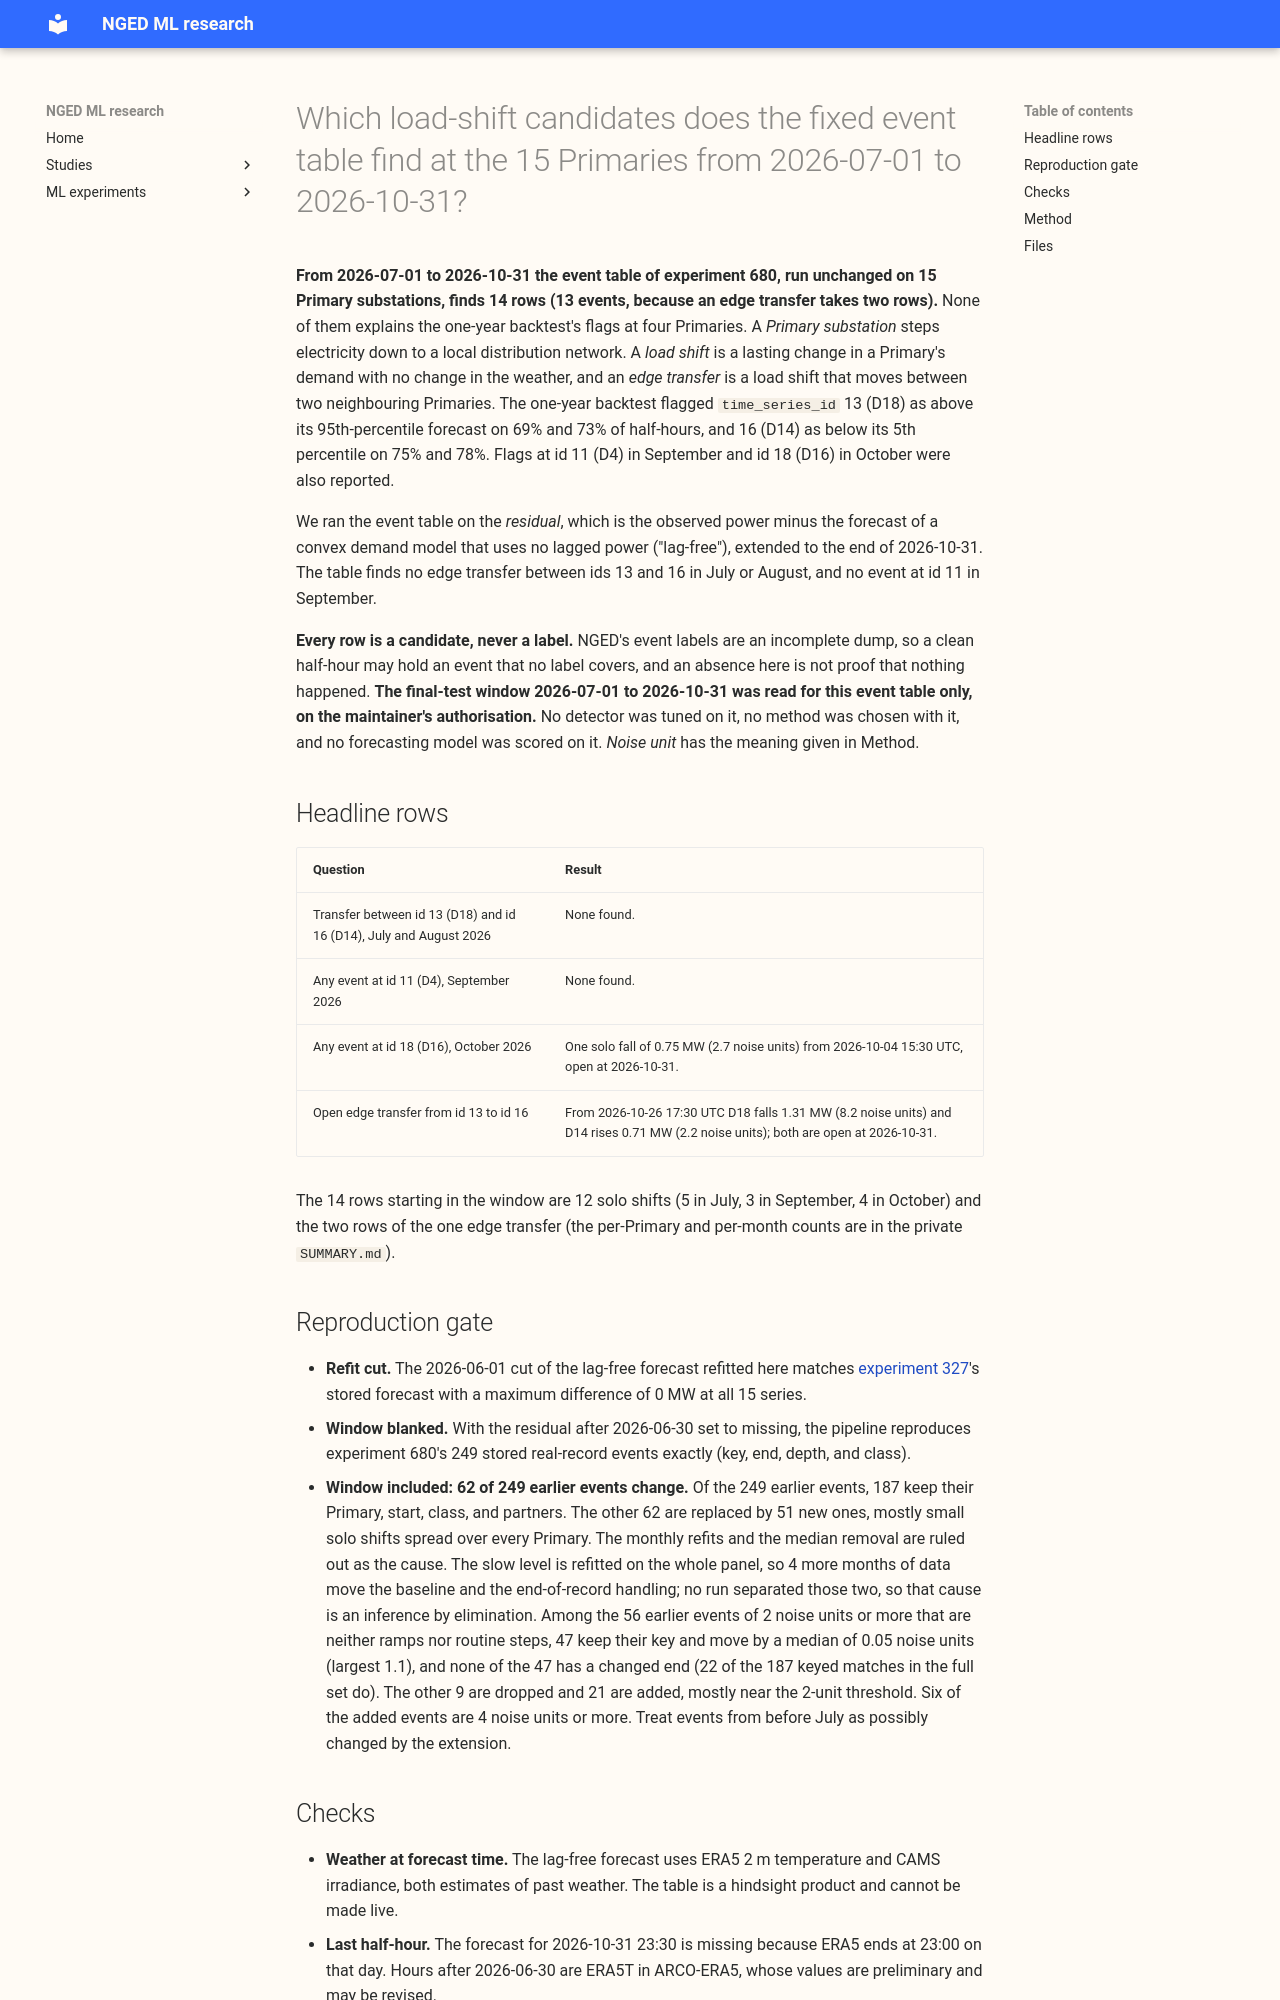

repository: openclimatefix/nged-ml-research · page: ml-experiments/00685-event-table-on-the-final-test-window-all-primaries/result/index.html · generator: mkdocs

---
id: "00685"
slug: event-table-on-the-final-test-window-all-primaries
title: >-
  Which load-shift candidates does the fixed event table find at the 15 Primaries from 2026-07-01
  to 2026-10-31?
theme: lsc-detectors
also_relevant_to:
  - differentiable-physics-network
status: finished
date: 2026-11-10
kind: other
size: >-
  medium. (1) Stored: private tables under
  data/ml-experiments/00685-event-table-on-the-final-test-window-all-primaries/
  only. (2) Serving path: not touched. (3) Degradation rule: not touched. (4) Designs: none, the
  method is fixed as experiment 680's. (5) Callers: this folder's scripts, which import the folders
  of experiments 130, 653, 670, and 680; nothing imports them. CPU only, 2 cores.
hypothesis: >-
  None. This is a data product: the event table of experiment 680, run unchanged on the residual
  panel extended to 2026-10-31, so that the one-year-backtest flags at four Primaries can be set
  beside the events the table can see.
prediction: >-
  None. No detector is tuned, no method is chosen, and no model is scored on the window.
decision_rule: >-
  None. Gate: the 2026-06-01 refit cut must reproduce experiment 327's stored forecast, and the
  pipeline with the window blanked must reproduce experiment 680's stored real-record events.
benchmark: >-
  Experiment 680's stored real-record event table (E1-J-sym), 249 events starting 2024-01-01 to
  2026-06-30.
row_set_id: >-
  experiment 653's real record of 15 Primaries extended from 2026-06-30 to 2026-10-31; not
  comparable with the leaderboard
metric: >-
  Candidate events per Primary and per month; depth in megawatts and in noise units; events that
  match experiment 680's table.
code: ml-experiments/00685-event-table-on-the-final-test-window-all-primaries/
verdict: inconclusive
best_arm: >-
  Not applicable: one method, no arms.
headline: >-
  The event table finds 13 candidate events (14 rows) starting from 2026-07-01 and none of the
  transfers
  between time_series_id 13 and 16 that would explain the one-year-backtest flags in July and
  August, so the flags at
  those Primaries are not explained by an event the table can see.
lessons: >-
  A level offset that persists for months, such as the flagged id 13 and 16 pattern, does not
  appear as an event in this table. Adding 4 months of data changes 62 of 249 earlier events,
  mostly small solo shifts, so the table changes when the panel is extended.
take_home_message: >-
  From 2026-07-01 to 2026-10-31 the event table finds 13 candidate events (14 rows) at the 15
  Primaries and no transfer between time_series_id 13 and 16 in July or August, nothing at id 11 in
  September,
  and one open fall at id 18 from 2026-10-04. The one-year-backtest flags at ids 13, 16, 11, and 18
  are therefore not explained by events the table can see. A level offset in the lag-free forecast
  remains a candidate explanation that this table does not test. One transfer from id 13 to id 16
  opens on 2026-10-26 and is still open at the
  end of the window. Every row is a candidate, never a label.
advice:
  - >-
    Treat the event table's rows from before 2026-07-01 as provisional when the panel is extended,
    because 62 of 249 earlier events change (see Reproduction gate).
  - >-
    Look for a level offset, not an event, when a Primary is outside its forecast band for months
    and the table shows nothing there (see Headline rows).
production_status: not-for-production
adopted_in: none
---

**From 2026-07-01 to 2026-10-31 the event table of experiment 680, run unchanged on 15 Primary
substations, finds 14 rows (13 events, because an edge transfer takes two rows).** None of them
explains the one-year backtest's flags at four Primaries. A *Primary substation* steps electricity
down to a local distribution network. A *load shift* is a lasting change in a Primary's demand with
no change in the weather, and an *edge transfer* is a load shift that moves between two neighbouring
Primaries. The one-year backtest flagged `time_series_id` 13 (D18) as above its 95th-percentile
forecast on 69% and 73% of half-hours, and 16 (D14) as below its 5th percentile on 75% and 78%.
Flags at id 11 (D4) in September and id 18 (D16) in October
were also reported.

We ran the event table on the *residual*, which is the observed power minus the forecast of a convex
demand model that uses no lagged power ("lag-free"), extended to the end of 2026-10-31. The table
finds no edge transfer between ids 13 and 16 in July or August, and
no event at id 11 in September.

**Every row is a candidate, never a label.** NGED's event labels are an incomplete dump, so a clean
half-hour may hold an event that no label covers, and an absence here is not proof that nothing
happened. **The final-test window 2026-07-01 to 2026-10-31 was read for this event table only, on
the maintainer's authorisation.** No detector was tuned on it, no method was chosen with it, and no
forecasting model was scored on it. *Noise unit* has the meaning given in Method.

## Headline rows

| Question | Result |
|---|---|
| Transfer between id 13 (D18) and id 16 (D14), July and August 2026 | None found. |
| Any event at id 11 (D4), September 2026 | None found. |
| Any event at id 18 (D16), October 2026 | One solo fall of 0.75 MW (2.7 noise units) from 2026-10-04 15:30 UTC, open at 2026-10-31. |
| Open edge transfer from id 13 to id 16 | From 2026-10-26 17:30 UTC D18 falls 1.31 MW (8.2 noise units) and D14 rises 0.71 MW (2.2 noise units); both are open at 2026-10-31. |

The 14 rows starting in the window are 12 solo shifts (5 in July, 3 in September, 4 in October) and
the two rows of the one edge transfer (the per-Primary and per-month counts are in the private
`SUMMARY.md`).
